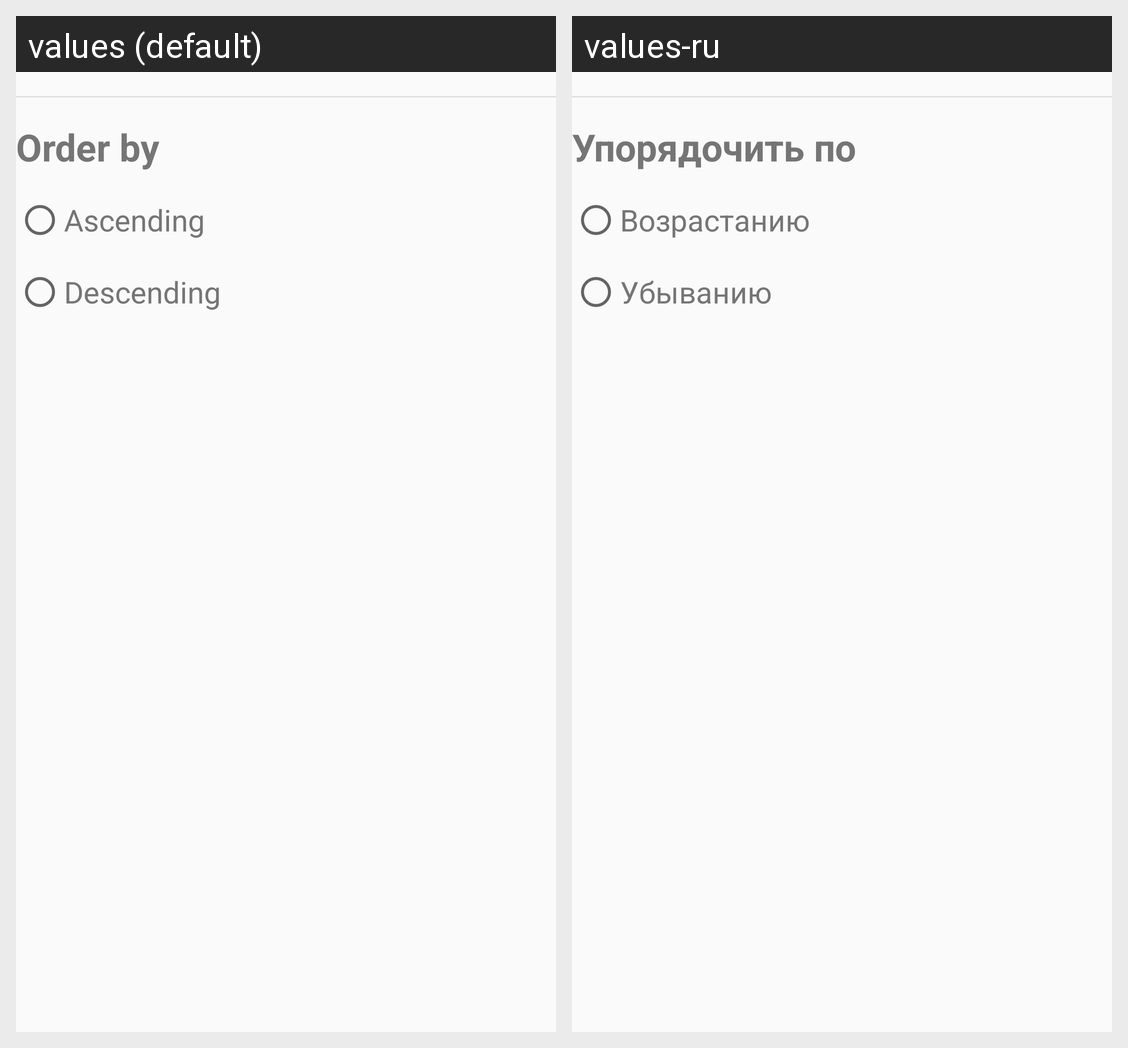

The Android screen above is rendered under two locales of the same app. Produce the string resources it draws, with the default and per-locale values.
Android screen res/layout/sort_order_view.xml rendered under 2 locales, left to right: values (default), values-ru. Device: Nexus 5 (rendered at 1080×1920; each locale shown at half size, 540×960, under a caption strip naming it); theme AppTheme.
Strings drawn on this screen, with the default value and each locale's value (text and hints the layout hard-codes, and strings that could not be matched under every locale, appear in the picture but are not listed):

order_by
  values: Order by
  values-ru: Упорядочить по

order_ascending
  values: Ascending
  values-ru: Возрастанию

order_descending
  values: Descending
  values-ru: Убыванию
